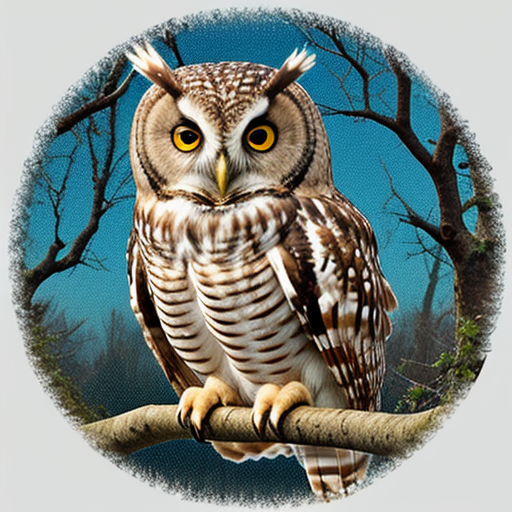
Generation parameters embedded in this image by AUTOMATIC1111 Stable Diffusion web UI or a fork of it (Forge, ...) (PNG 'parameters' text chunk):
owl
Negative prompt: person, human, men, women, painting, cartoon, anime, comic
Steps: 20, Sampler: DPM++ 2M, Schedule type: Karras, CFG scale: 7, Seed: 2752396316, Size: 512x512, Model hash: 463d6a9fe8, Model: absolutereality_v181, VAE hash: 235745af8d, VAE: vae-ft-mse-840000-ema-pruned.ckpt, Version: v1.10.1